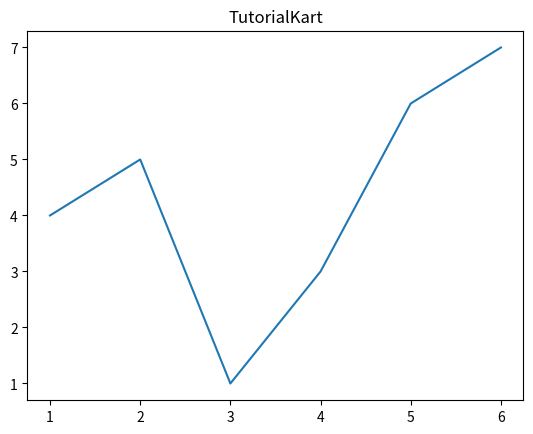

Reproduce this figure in Python.
import matplotlib.pyplot as pyplot
 
pyplot.plot([1, 2, 3, 4, 5, 6],[4, 5, 1, 3, 6, 7])
pyplot.title('TutorialKart')
pyplot.show()
